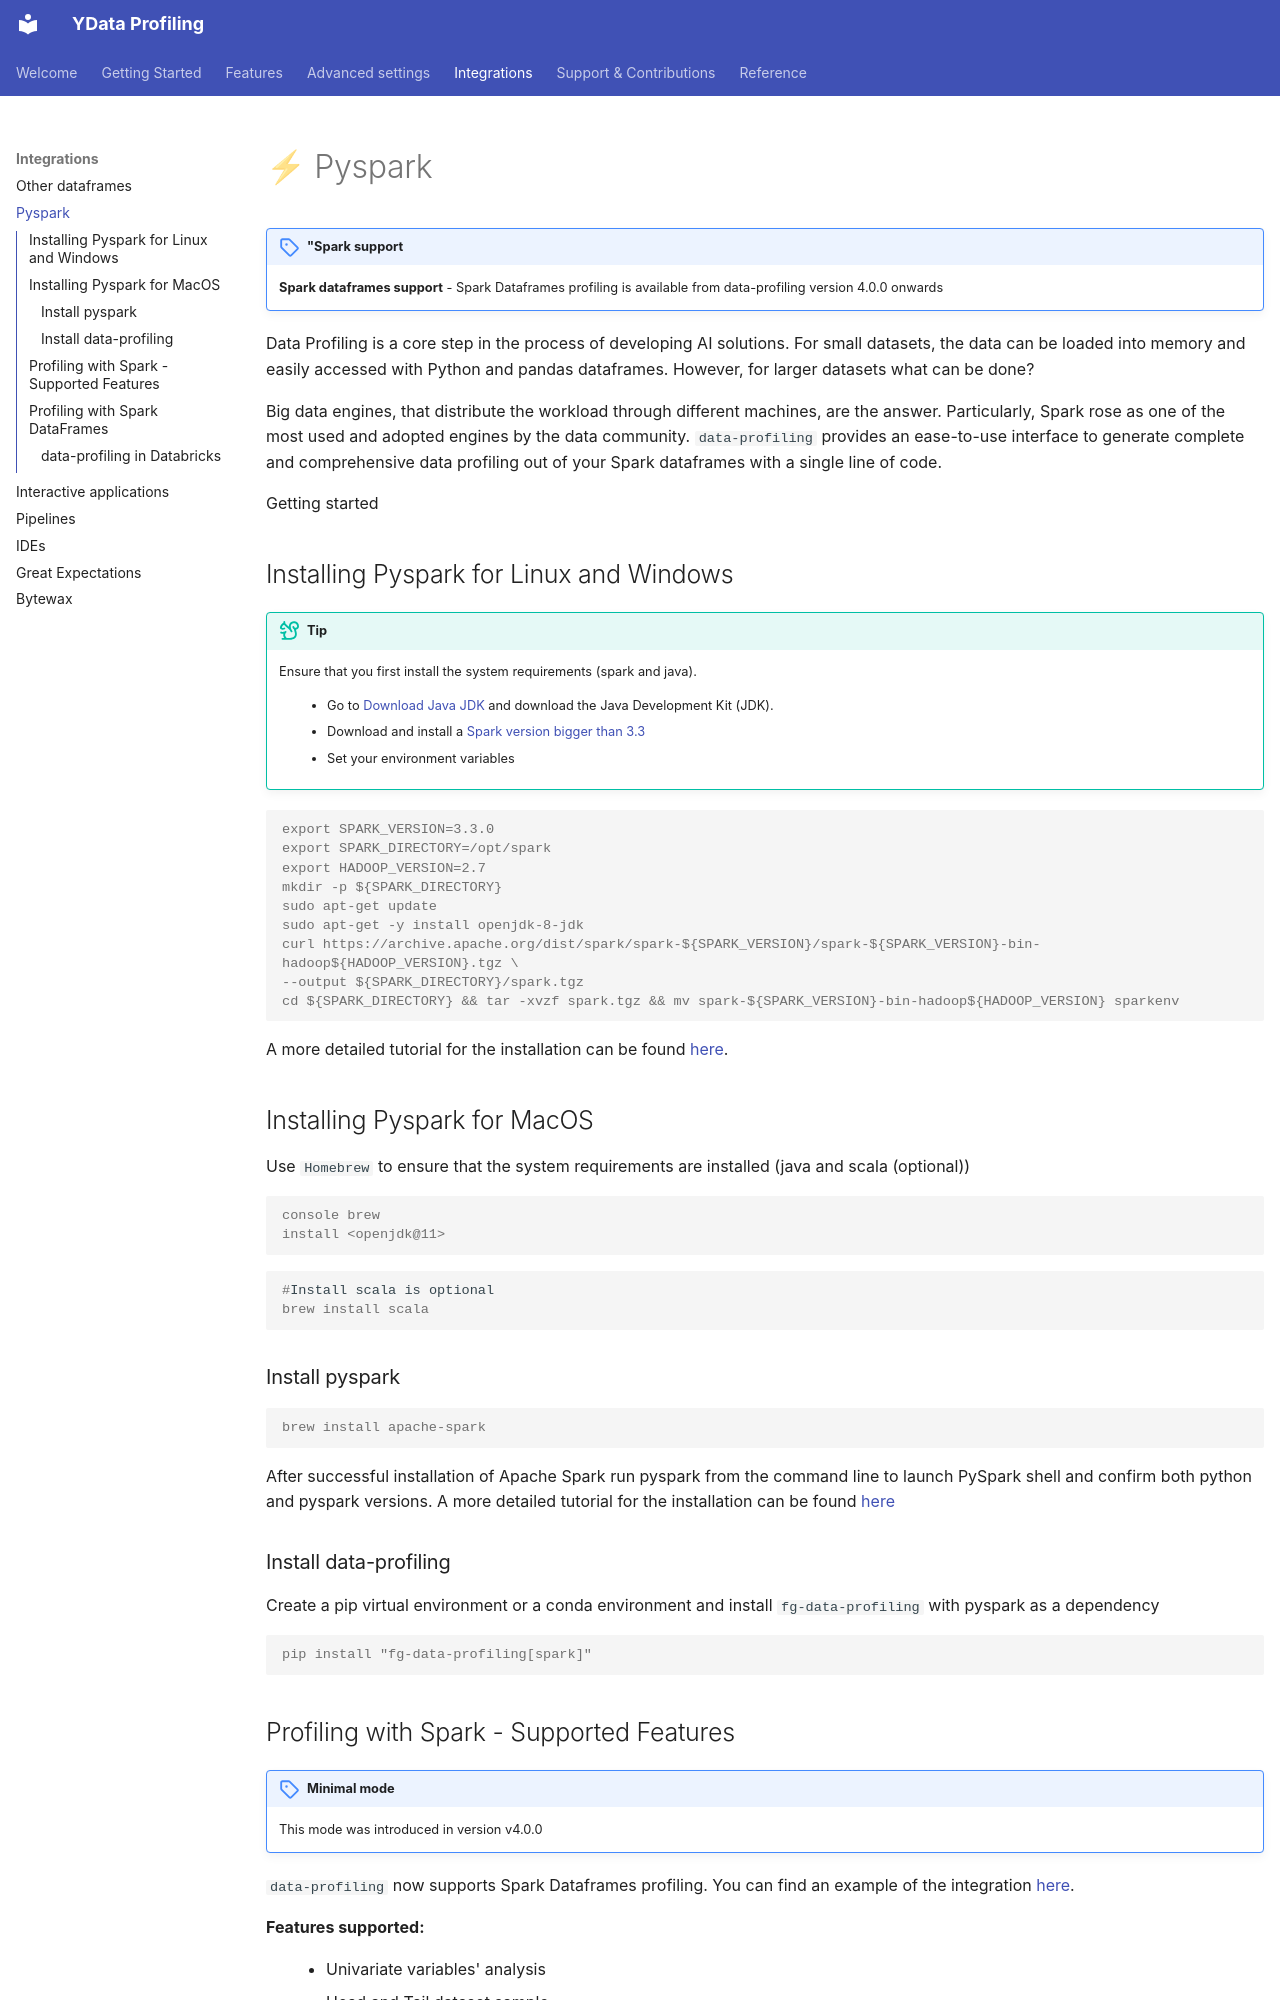

repository: Data-Centric-AI-Community/fg-data-profiling · page: integrations/pyspark/index.html · generator: mkdocs

# ⚡ Pyspark

!!! note ""Spark support"
    **Spark dataframes support** - Spark Dataframes profiling is available
    from data-profiling version 4.0.0 onwards

Data Profiling is a core step in the process of developing AI solutions.
For small datasets, the data can be loaded into memory and easily
accessed with Python and pandas dataframes. However, for larger datasets
what can be done?

Big data engines, that distribute the workload through different
machines, are the answer. Particularly, Spark rose as one of the most
used and adopted engines by the data community. `data-profiling`
provides an ease-to-use interface to generate complete and comprehensive
data profiling out of your Spark dataframes with a single line of code.

Getting started 

## Installing Pyspark for Linux and Windows 

!!! tip
    
    Ensure that you first install the system requirements (spark and java).

    :   -   Go to [Download Java
            JDK](https://www.oracle.com/java/technologies/javase-jdk13-downloads.html)
            and download the Java Development Kit (JDK).
        -   Download and install a [Spark version bigger than
            3.3](https://spark.apache.org/downloads.html)
        -   Set your environment variables

``` console
export SPARK_VERSION=3.3.0
export SPARK_DIRECTORY=/opt/spark
export HADOOP_VERSION=2.7
mkdir -p ${SPARK_DIRECTORY}
sudo apt-get update
sudo apt-get -y install openjdk-8-jdk
curl https://archive.apache.org/dist/spark/spark-${SPARK_VERSION}/spark-${SPARK_VERSION}-bin-hadoop${HADOOP_VERSION}.tgz \
--output ${SPARK_DIRECTORY}/spark.tgz
cd ${SPARK_DIRECTORY} && tar -xvzf spark.tgz && mv spark-${SPARK_VERSION}-bin-hadoop${HADOOP_VERSION} sparkenv
```

A more detailed tutorial for the installation can be found
[here](https://www.datacamp.com/tutorial/installation-of-pyspark).

## Installing Pyspark for MacOS

Use `Homebrew` to ensure that the system requirements are
installed (java and scala (optional)) 

```console
console brew
install <openjdk@11>
```

``` console
#Install scala is optional
brew install scala
```

### Install pyspark 

```console 
brew install apache-spark
```

After successful installation of Apache Spark run pyspark from the
command line to launch PySpark shell and confirm both python and pyspark
versions. A more detailed tutorial for the installation can be found
[here](https://sparkbyexamples.com/pyspark/how-to-install-pyspark-on-mac/)

### Install data-profiling

Create a pip virtual environment or a conda environment and install `fg-data-profiling` with pyspark as a dependency

```console
pip install "fg-data-profiling[spark]"
```
